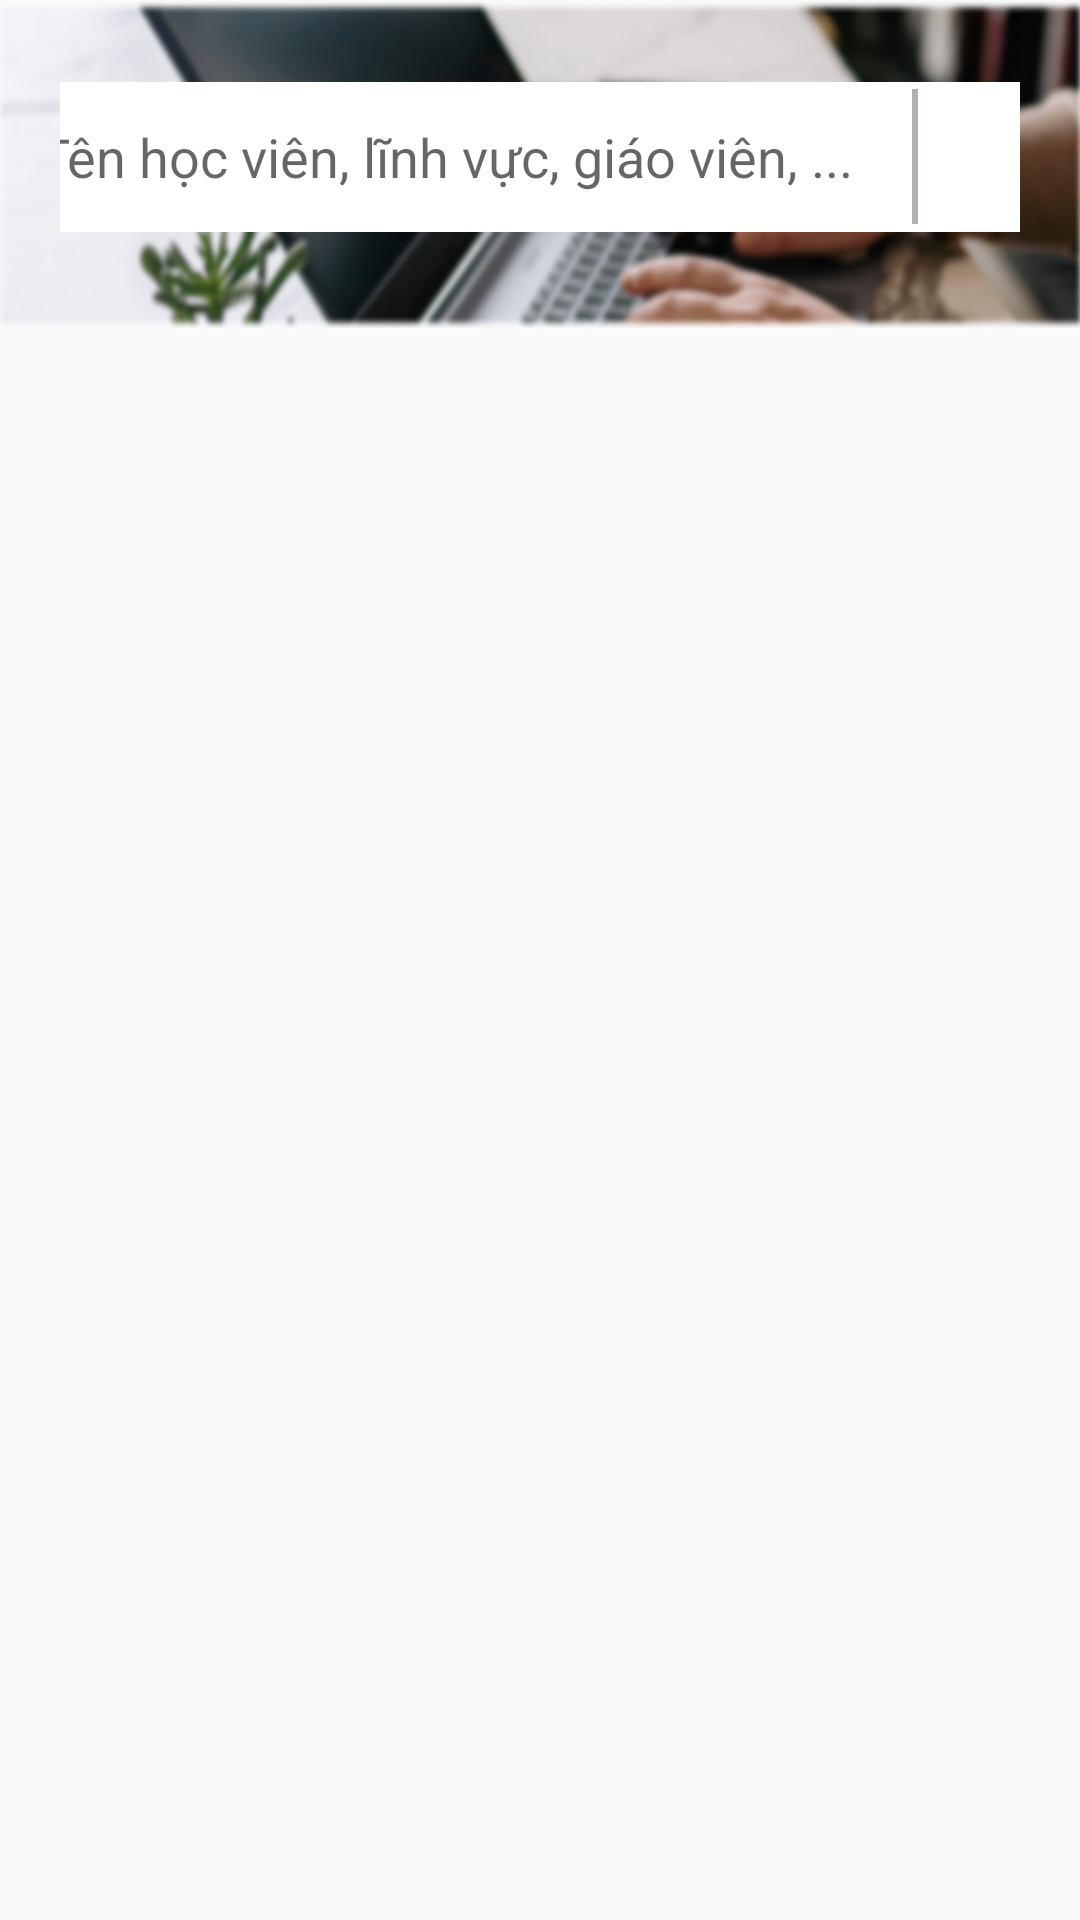

Android layout source for this screen:
<!-- AndroidManifest.xml: application theme Theme.Home -->
<!-- res/layout/fragment_search.xml -->
<?xml version="1.0" encoding="utf-8"?>
<FrameLayout xmlns:android="http://schemas.android.com/apk/res/android"
    xmlns:app="http://schemas.android.com/apk/res-auto"
    xmlns:tools="http://schemas.android.com/tools"
    android:layout_width="match_parent"
    android:layout_height="wrap_content"
    tools:context=".SearchFragment">

    
    <LinearLayout
        android:layout_width="match_parent"
        android:layout_height="match_parent"
        android:orientation="vertical">

        <LinearLayout
            android:layout_width="match_parent"
            android:layout_height="110dp"
            android:background="@drawable/header"
            android:orientation="vertical"
            android:gravity="center">


            <LinearLayout
                android:layout_width="match_parent"
                android:layout_height="wrap_content"
                android:layout_marginLeft="20dp"
                android:layout_marginRight="20dp"
                android:layout_marginTop="10dp"
                android:gravity="center"
                android:background="@color/white"
                android:orientation="horizontal">

                <EditText
                    android:layout_width="300dp"
                    android:layout_height="50dp"
                    android:hint="  Tên học viên, lĩnh vực, giáo viên, ..."
                    android:background="@color/white" />

                <View
                    android:layout_width="2dp"
                    android:layout_height="45dp"
                    android:background="#B6B1B1"/>

                <ImageButton
                    android:id="@+id/imageButton"
                    android:layout_width="50dp"
                    android:layout_height="49dp"
                    android:src="@drawable/baseline_search_24"
                    android:background="@color/white"/>
            </LinearLayout>
            <LinearLayout
                android:layout_width="match_parent"
                android:layout_height="wrap_content"
                android:layout_marginLeft="20dp"
                android:layout_marginTop="10dp"
                android:layout_marginRight="20dp"
                android:layout_marginBottom="5dp"
                android:alpha="1"
                android:orientation="vertical" >

                <androidx.recyclerview.widget.RecyclerView
                android:id="@+id/rvSearchTags"
                android:layout_width="match_parent"
                android:layout_height="wrap_content" />
            </LinearLayout>

        </LinearLayout>
        <FrameLayout
            android:id="@+id/frameListSearch"
            android:layout_width="match_parent"
            android:layout_height="match_parent"
            android:layout_marginLeft="5dp"
            android:layout_marginRight="5dp">
        </FrameLayout>

    </LinearLayout>


</FrameLayout>
<!-- resources referenced by this layout -->
<resources>
  <color name="white">#FFFFFFFF</color>
  <!-- drawable header: png bitmap (drawable, 1047770 bytes) -->
  <style name="Theme.Home" parent="Theme.MaterialComponents.Light.NoActionBar.Bridge">
          
          <item name="colorPrimary">@color/purple_500</item>
          <item name="colorPrimaryVariant">@color/purple_700</item>
          <item name="colorOnPrimary">@color/white</item>
          
          <item name="colorSecondary">@color/teal_200</item>
          <item name="colorSecondaryVariant">@color/teal_700</item>
          <item name="colorOnSecondary">@color/black</item>
          
          <item name="android:statusBarColor">?attr/colorPrimaryVariant</item>
          
          <item name="windowActionBar">false</item>
          <item name="windowNoTitle">true</item>
      </style>
  <color name="purple_500">#FF6200EE</color>
  <color name="purple_700">#FF3700B3</color>
  <color name="teal_200">#FF03DAC5</color>
  <color name="teal_700">#FF018786</color>
  <color name="black">#FF000000</color>
</resources>
